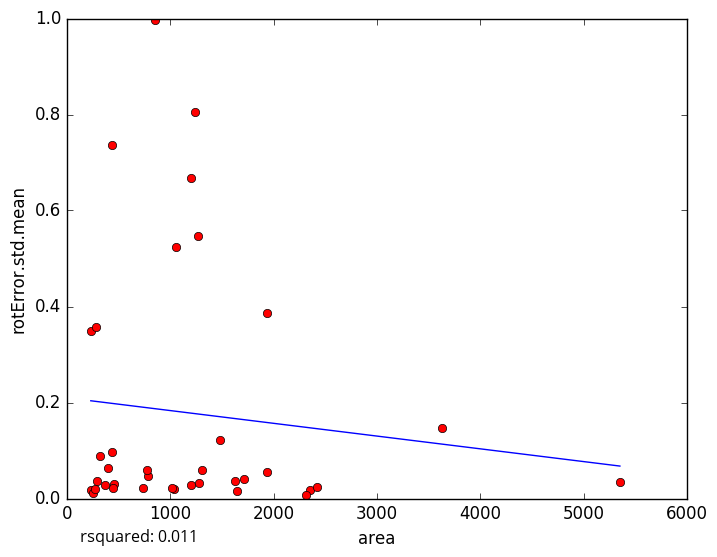

Data behind this chart, as committed beside it:
area, rotError.std.mean
1197, 0.02798
1276, 0.03204
2355, 0.01784
1041, 0.01999
734.1, 0.0216
1632, 0.03689
290, 0.036
231.6, 0.01772
1054, 0.5247
1934, 0.3857
325.3, 0.08834
459.9, 0.02983
441.7, 0.02242
1648, 0.01481
2313, 0.008167
256.3, 0.01243
1711, 0.04137
1021, 0.02285
365.2, 0.02822
1486, 0.1227
268.7, 0.02027
2419, 0.02307
1934, 0.05562
1245, 0.805
441.2, 0.7367
235.3, 0.3487
397.4, 0.06363
435, 0.09598
279.4, 0.3575
786.4, 0.04727
852.1, 0.9976
775, 0.05867
1270, 0.5463
1203, 0.6686
3629, 0.1473
1312, 0.05919
5352, 0.0334
5-Fold RMSE:, 0.3114, 0.1746, 0.2073, 0.287, 0.287
Average 5-Fold RMSE:, 0.2646
5-Fold rsquared:, -0.1339, -0.04751, -0.7495, 0.01161, 0.01161
Average 5-Fold rsquared:, -0.2146
